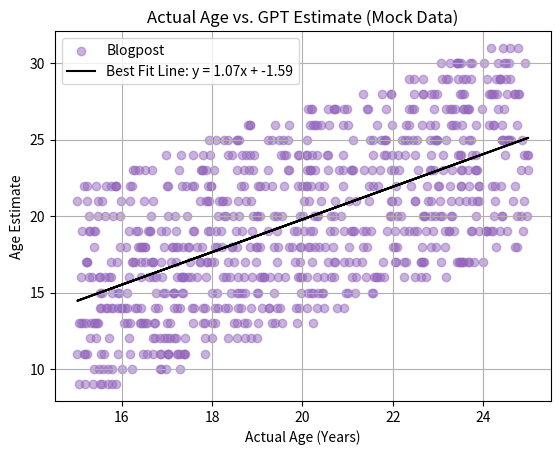

Reproduce this figure in Python.
from typing import Tuple, Any
import random
import numpy as np
import matplotlib.pyplot as plt
from matplotlib.figure import Figure


def create_scatter_plot(dataset, y_variable: str, title: str, filename=None, dpi=100) -> Tuple[Figure, Any]:
    ages = [blogpost[-1]["age_of_emily"] for blogpost in dataset]
    y_data = [blogpost[-1][y_variable] for blogpost in dataset]

    # Filter out data points where y_data is NoneType
    filtered_data = [(age, y) for age, y in zip(ages, y_data) if y is not None and y < 100]

    # Unpack the filtered data
    ages_filtered, y_data_filtered = zip(*filtered_data)

    y_label = y_variable.replace("_", " ").title()

    plt.scatter(ages_filtered, y_data_filtered, marker='o', color='tab:purple', alpha=0.5, label='Blogpost')

    # Calculate the best-fit line
    slope, intercept = np.polyfit(ages_filtered, y_data_filtered, 1)
    # Create the best-fit line equation
    line_eq = f'Best Fit Line: y = {slope:.2f}x + {intercept:.2f}'
    # Plot the best-fit line
    plt.plot(ages_filtered, [slope * age + intercept for age in ages_filtered], color='black', label=line_eq)

    plt.xlabel('Actual Age (Years)')
    plt.ylabel(y_label)
    plt.title(title)

    plt.legend()
    plt.grid(True)

    if filename is not None:
        plt.savefig(filename, dpi=dpi)

    return plt.gcf(), plt


#  make mockup dataset
def generate_mock_data():
    data = []
    for _ in range(800):
        age_of_emily = random.uniform(15, 25)
        age_estimate_jitter = random.uniform(-7, 7)

        age_estimate = round(age_of_emily + age_estimate_jitter)

        data_dict = {
            "age_of_emily": age_of_emily,
            "age_estimate": age_estimate
        }

        tuple_data = ("PostTitle", "DatePlaceholder", data_dict)
        data.append(tuple_data)
    return data


if __name__ == "__main__":
    mock_data = generate_mock_data()
    figure, plt = create_scatter_plot(mock_data,
                                      y_variable="age_estimate",
                                      title="Actual Age vs. GPT Estimate (Mock Data)",
                                      filename="mock_data_graphed.png",
                                      dpi=300)
    plt.show()
